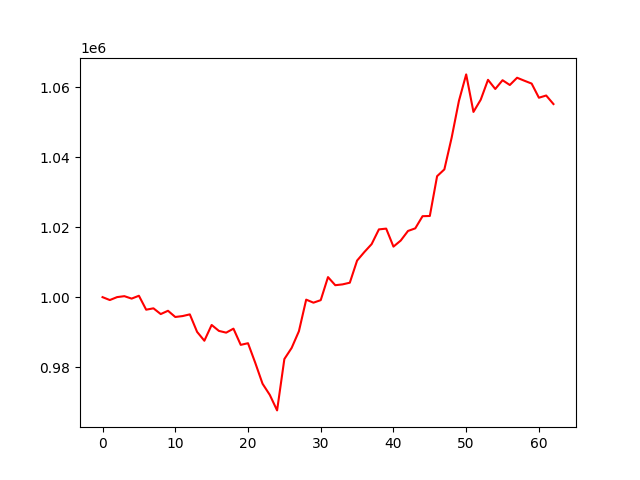

The file beside this chart, header and first rows:
, 0
0, 1000000
1, 999174
2, 1000011
3, 1000281
4, 999584
5, 1000399
6, 996418
7, 996811
8, 995168
9, 996109
10, 994336
11, 994595
12, 995083
13, 990084
14, 987553
15, 992061
16, 990361
17, 989863
18, 991003
19, 986376
20, 986848
21, 981230
22, 975281
23, 972075
24, 967663
25, 982331
26, 985497
27, 990267
28, 999288
29, 998423
30, 999143
31, 1005724
32, 1003409
33, 1003644
34, 1004128
35, 1010445
36, 1012886
37, 1015144
38, 1019350
39, 1019568
40, 1014429
41, 1016161
42, 1018902
43, 1019644
44, 1023117
45, 1023180
46, 1034536
47, 1036479
48, 1045522
49, 1056021
50, 1063605
51, 1052891
52, 1056381
53, 1062059
54, 1059440
55, 1061943
56, 1060578
57, 1062650
58, 1061800
59, 1060986
... 3 more rows
